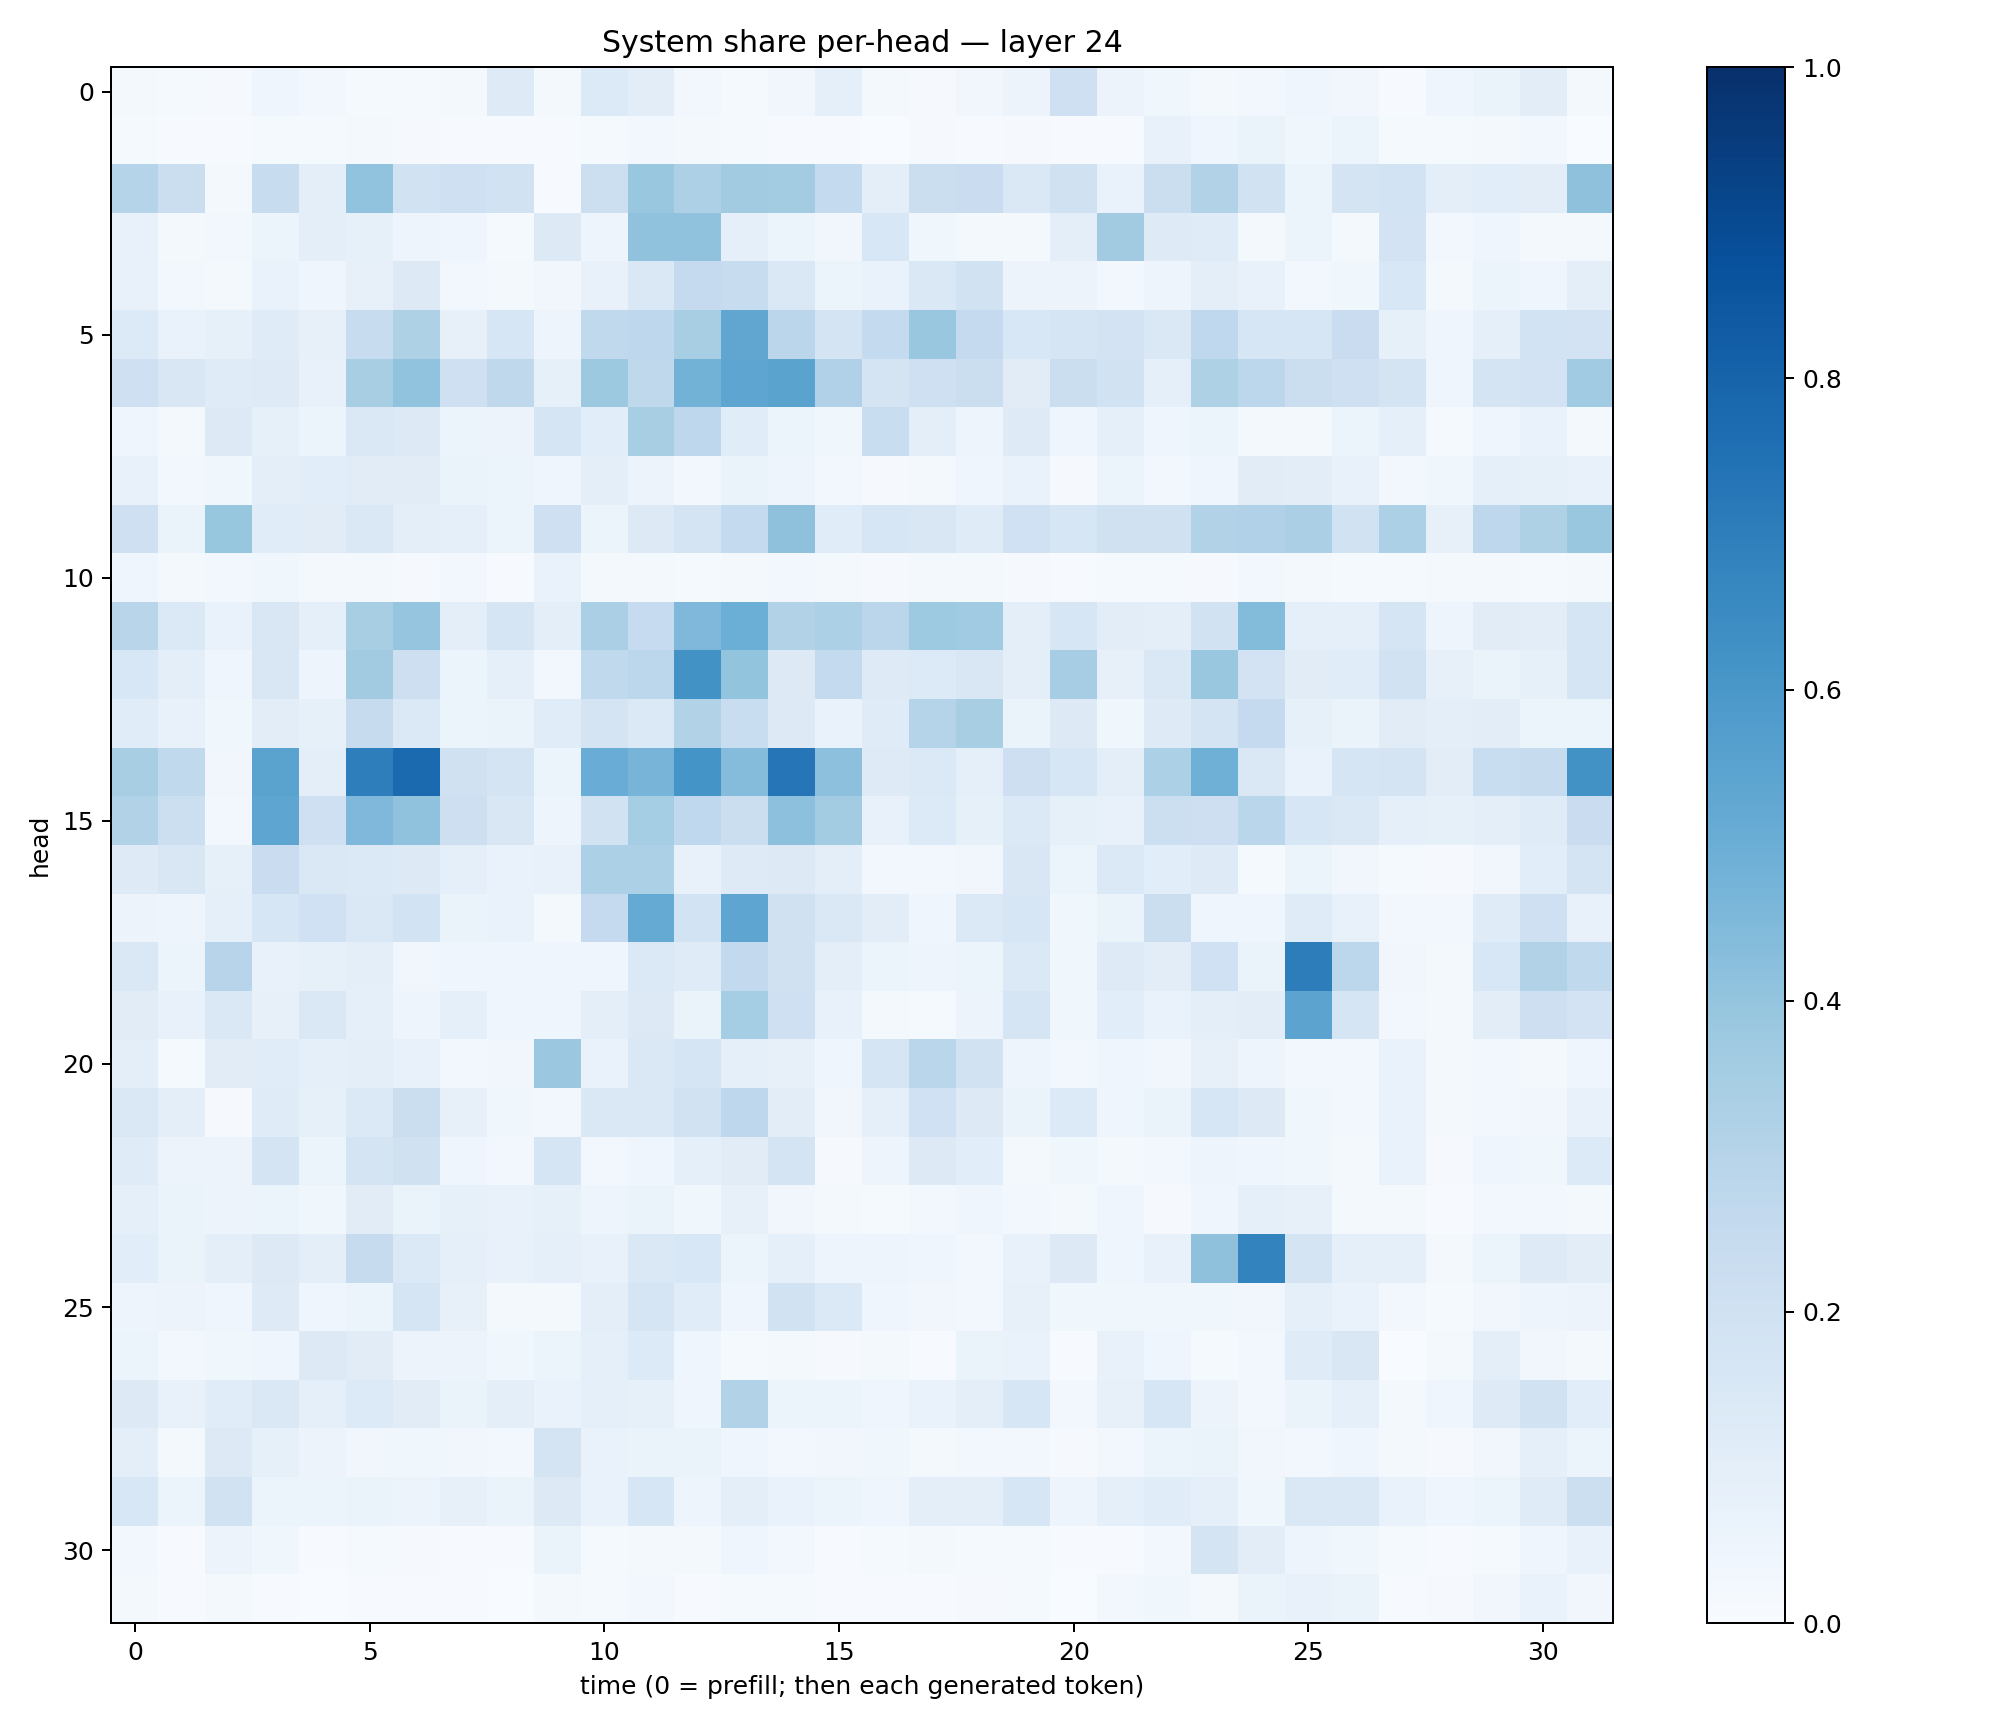

The file beside this chart, header and first rows:
0.017549638, 0.012296676, 0.010859978, 0.041127708, 0.029083367, 0.014116897, 0.014162795, 0.023223251, 0.12363133, 0.022995004, 0.1350547, 0.10442277, 0.026736667, 0.01336597, 0.033662353, 0.086759016, 0.016151901, 0.008549265, 0.031870916, 0.055382565, 0.20672563, 0.058384642, 0.036311794, 0.022044081
0.01547, 0.004094, 0.006731, 0.01232, 0.01192, 0.0188, 0.009934, 0.004509, 0.006447, 0.005654, 0.01346, 0.02763, 0.01857, 0.0138, 0.006611, 0.0059, 0.002407, 0.008176, 0.005417, 0.01007, 0.004151, 0.00534, 0.07427, 0.03966
0.2972, 0.219, 0.01715, 0.2358, 0.09999, 0.4035, 0.1924, 0.2073, 0.1892, 0.007353, 0.2173, 0.3884, 0.3257, 0.3618, 0.3586, 0.2571, 0.09704, 0.2259, 0.2288, 0.1407, 0.1968, 0.07019, 0.2248, 0.309
0.07644, 0.01975, 0.02412, 0.05108, 0.09579, 0.08545, 0.04766, 0.0419, 0.01553, 0.1272, 0.05055, 0.4068, 0.408, 0.09105, 0.05436, 0.03246, 0.1537, 0.03517, 0.02187, 0.01744, 0.09493, 0.3621, 0.123, 0.1204
0.07046, 0.02504, 0.01674, 0.06722, 0.04652, 0.08062, 0.1328, 0.02797, 0.02085, 0.03505, 0.07618, 0.1456, 0.2533, 0.24, 0.1482, 0.05226, 0.06846, 0.1479, 0.1894, 0.0554, 0.05723, 0.02742, 0.05063, 0.09388
0.1333, 0.06758, 0.0846, 0.1194, 0.07951, 0.2413, 0.3242, 0.08019, 0.1611, 0.04784, 0.2637, 0.2757, 0.3435, 0.5338, 0.2833, 0.1781, 0.2541, 0.3836, 0.2529, 0.1532, 0.1669, 0.1819, 0.1432, 0.2695
0.2049, 0.1491, 0.1172, 0.1232, 0.07334, 0.341, 0.4042, 0.2087, 0.2731, 0.08205, 0.3752, 0.2722, 0.4788, 0.5355, 0.5497, 0.3192, 0.1739, 0.2099, 0.2204, 0.113, 0.2217, 0.1926, 0.08698, 0.3215
0.04297, 0.02224, 0.1279, 0.08262, 0.05356, 0.1451, 0.1254, 0.06093, 0.05664, 0.165, 0.1085, 0.3402, 0.2739, 0.114, 0.05346, 0.03777, 0.2318, 0.09617, 0.05056, 0.1219, 0.04395, 0.09156, 0.04156, 0.06219
0.07674, 0.02833, 0.03801, 0.09844, 0.1083, 0.1104, 0.1098, 0.06566, 0.05209, 0.04173, 0.1007, 0.05853, 0.02935, 0.06281, 0.04963, 0.02648, 0.01122, 0.02135, 0.04452, 0.06865, 0.01171, 0.05308, 0.02595, 0.04056
0.2055, 0.06545, 0.3922, 0.114, 0.1125, 0.1423, 0.09528, 0.08855, 0.05984, 0.2077, 0.05426, 0.1266, 0.1758, 0.254, 0.4127, 0.1139, 0.1638, 0.1502, 0.121, 0.2025, 0.1572, 0.1971, 0.1957, 0.3147
0.04519, 0.01643, 0.02928, 0.03751, 0.02188, 0.02136, 0.008411, 0.0267, 0.007372, 0.06944, 0.01605, 0.01596, 0.01548, 0.02339, 0.0293, 0.01724, 0.01081, 0.01581, 0.02243, 0.01078, 0.005412, 0.01372, 0.01349, 0.01099
0.2918, 0.137, 0.06877, 0.1502, 0.09049, 0.3434, 0.3982, 0.09958, 0.1686, 0.09427, 0.333, 0.2463, 0.4531, 0.4973, 0.3164, 0.3314, 0.2831, 0.3714, 0.3657, 0.09628, 0.1597, 0.1042, 0.09648, 0.1877
0.1559, 0.1015, 0.03955, 0.1513, 0.05042, 0.3609, 0.213, 0.05985, 0.0868, 0.02817, 0.2635, 0.2788, 0.6231, 0.4005, 0.1297, 0.2554, 0.1218, 0.1349, 0.1513, 0.097, 0.349, 0.07878, 0.1444, 0.3884
0.116, 0.07665, 0.03844, 0.103, 0.08386, 0.2429, 0.1374, 0.05919, 0.06607, 0.1165, 0.1748, 0.1386, 0.3105, 0.2331, 0.1291, 0.06985, 0.1181, 0.3002, 0.3419, 0.06304, 0.1274, 0.03723, 0.1247, 0.1746
0.3435, 0.2622, 0.03399, 0.5501, 0.09904, 0.6989, 0.7766, 0.1983, 0.1743, 0.05354, 0.5054, 0.472, 0.616, 0.4361, 0.7273, 0.4145, 0.123, 0.1371, 0.089, 0.2121, 0.1604, 0.1015, 0.3299, 0.4889
0.3098, 0.2184, 0.02396, 0.536, 0.2098, 0.4499, 0.4097, 0.2118, 0.1515, 0.05032, 0.1923, 0.3519, 0.2673, 0.2253, 0.4146, 0.3586, 0.07659, 0.1333, 0.08283, 0.1398, 0.0828, 0.07114, 0.2183, 0.2144
0.1231, 0.1499, 0.08526, 0.2279, 0.1414, 0.1397, 0.1304, 0.08595, 0.06664, 0.07451, 0.3303, 0.3315, 0.07418, 0.1232, 0.1277, 0.0955, 0.0308, 0.02867, 0.03478, 0.1487, 0.06139, 0.139, 0.1073, 0.1215
0.05697, 0.04821, 0.09198, 0.1606, 0.1999, 0.1449, 0.1862, 0.06474, 0.06692, 0.01564, 0.2534, 0.5183, 0.1868, 0.5356, 0.1992, 0.1436, 0.1052, 0.0402, 0.1402, 0.1566, 0.03535, 0.06463, 0.219, 0.04659
0.1419, 0.05992, 0.2966, 0.07513, 0.0845, 0.09555, 0.03416, 0.03909, 0.04411, 0.04409, 0.04345, 0.1375, 0.1201, 0.2582, 0.1963, 0.0992, 0.05974, 0.04808, 0.06116, 0.1376, 0.03613, 0.1222, 0.103, 0.202
0.112, 0.07177, 0.1482, 0.08021, 0.148, 0.08658, 0.05034, 0.08933, 0.04468, 0.04151, 0.09613, 0.1316, 0.06606, 0.3542, 0.2045, 0.07058, 0.01872, 0.01436, 0.05815, 0.1699, 0.03656, 0.1065, 0.06984, 0.1002
0.101, 0.01451, 0.1095, 0.1152, 0.08699, 0.1015, 0.07161, 0.03116, 0.03262, 0.3815, 0.06741, 0.1426, 0.1678, 0.08858, 0.08055, 0.04672, 0.1716, 0.2878, 0.1948, 0.05058, 0.02412, 0.04089, 0.03477, 0.08007
0.147, 0.09618, 0.009776, 0.1194, 0.08408, 0.1388, 0.2211, 0.08129, 0.03598, 0.0241, 0.1408, 0.1409, 0.1917, 0.2763, 0.1036, 0.03443, 0.08754, 0.2018, 0.1295, 0.06383, 0.1333, 0.04202, 0.06578, 0.1579
0.1195, 0.05595, 0.055, 0.1767, 0.0599, 0.1771, 0.1961, 0.0391, 0.02516, 0.1677, 0.02665, 0.04607, 0.09227, 0.1113, 0.1735, 0.01121, 0.04721, 0.1274, 0.108, 0.0214, 0.03609, 0.01895, 0.03106, 0.04981
0.08716, 0.06347, 0.05514, 0.05403, 0.03607, 0.1111, 0.06282, 0.08322, 0.0735, 0.08352, 0.04937, 0.06401, 0.03832, 0.07882, 0.03368, 0.02079, 0.01244, 0.03019, 0.04407, 0.02977, 0.02077, 0.04, 0.007958, 0.04644
0.1085, 0.06289, 0.09881, 0.1324, 0.09618, 0.2449, 0.1367, 0.08753, 0.07554, 0.08802, 0.07601, 0.1451, 0.1537, 0.06221, 0.09161, 0.04755, 0.04945, 0.04411, 0.03099, 0.07038, 0.1316, 0.04178, 0.07464, 0.4137
0.0507, 0.05844, 0.04514, 0.1244, 0.04365, 0.05879, 0.1651, 0.07998, 0.02276, 0.01923, 0.09797, 0.1657, 0.1144, 0.0444, 0.1934, 0.1376, 0.04153, 0.03276, 0.03094, 0.07944, 0.03715, 0.03884, 0.03773, 0.03621
0.0523, 0.02727, 0.03753, 0.04064, 0.1267, 0.1099, 0.05555, 0.05616, 0.0378, 0.06118, 0.08984, 0.1365, 0.04554, 0.0154, 0.01995, 0.01142, 0.02001, 0.006639, 0.06546, 0.07031, 0.004036, 0.07529, 0.04616, 0.01423
0.1252, 0.0737, 0.1167, 0.1465, 0.09338, 0.1338, 0.1104, 0.06543, 0.09616, 0.06962, 0.09023, 0.08552, 0.04532, 0.314, 0.05294, 0.06186, 0.04587, 0.06996, 0.09542, 0.1585, 0.03025, 0.08146, 0.1615, 0.058
0.09766, 0.02179, 0.1313, 0.08421, 0.05747, 0.03143, 0.03658, 0.03409, 0.02375, 0.1752, 0.06837, 0.06426, 0.06492, 0.04519, 0.0236, 0.0319, 0.03574, 0.02194, 0.0304, 0.0273, 0.009269, 0.02428, 0.0532, 0.06536
0.1546, 0.05905, 0.1931, 0.05257, 0.06117, 0.06327, 0.05652, 0.08079, 0.0649, 0.1317, 0.06829, 0.1626, 0.04773, 0.09971, 0.06818, 0.05896, 0.04541, 0.09566, 0.1007, 0.1598, 0.04962, 0.09004, 0.1138, 0.09114
0.02915, 0.004417, 0.05473, 0.03737, 0.00607, 0.01292, 0.00921, 0.004755, 0.006083, 0.06395, 0.01445, 0.01883, 0.02017, 0.04371, 0.0282, 0.005903, 0.01491, 0.01835, 0.01471, 0.01287, 0.007014, 0.007458, 0.027, 0.1722
0.01785, 0.005146, 0.02146, 0.004915, 0.003291, 0.004367, 0.006674, 0.005418, 0.003036, 0.01931, 0.01202, 0.02797, 0.006742, 0.01432, 0.01464, 0.005692, 0.006593, 0.005587, 0.007946, 0.01343, 0.003204, 0.02639, 0.03637, 0.01787
